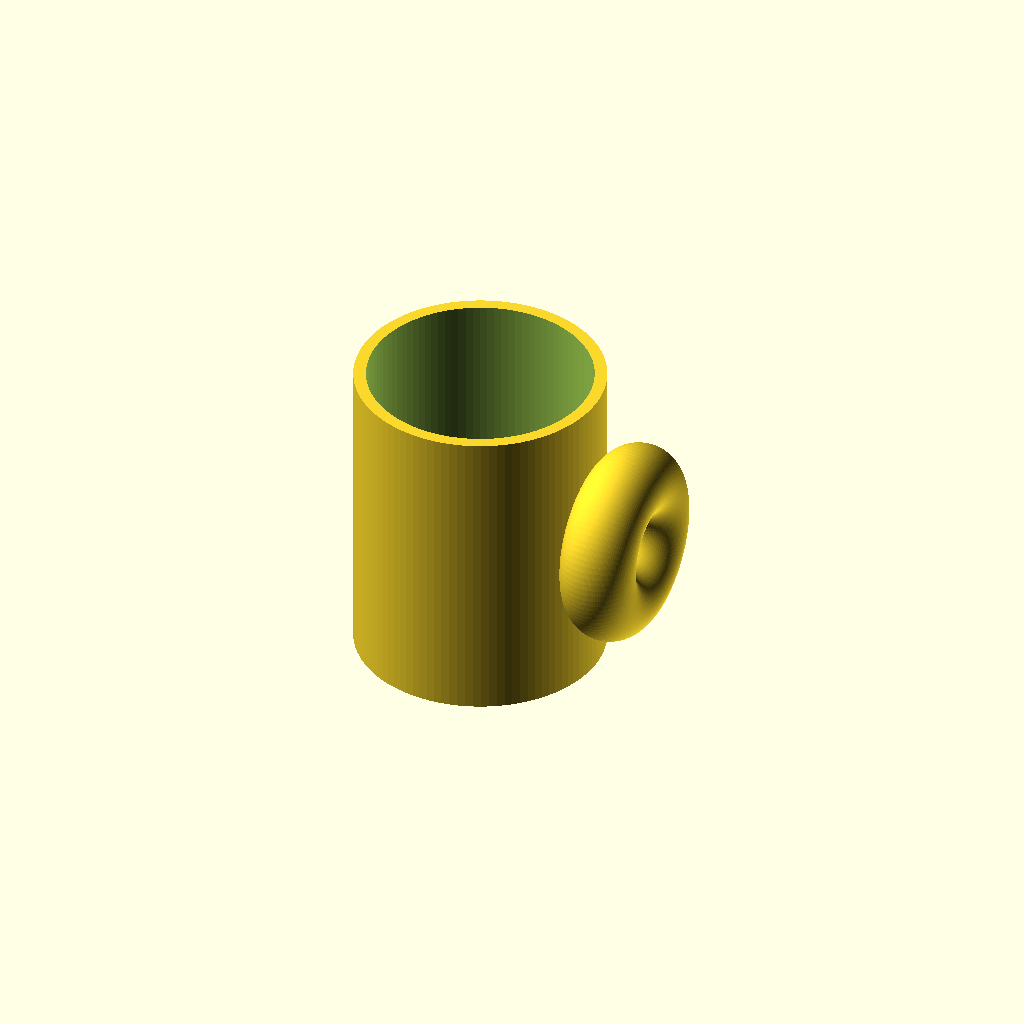
Cell 1: rendered with the file's own defaults.
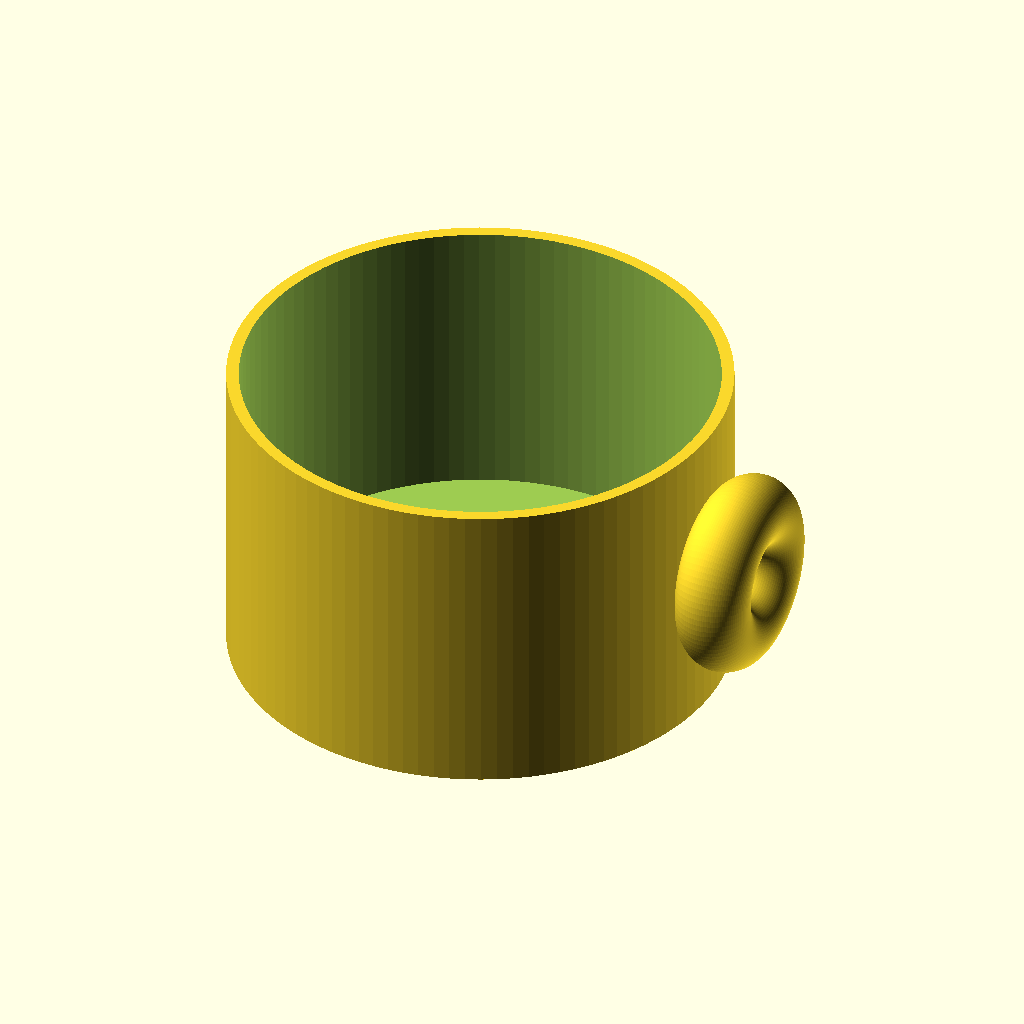
Cell 2 — outer_r set to 80, the other parameters unchanged.
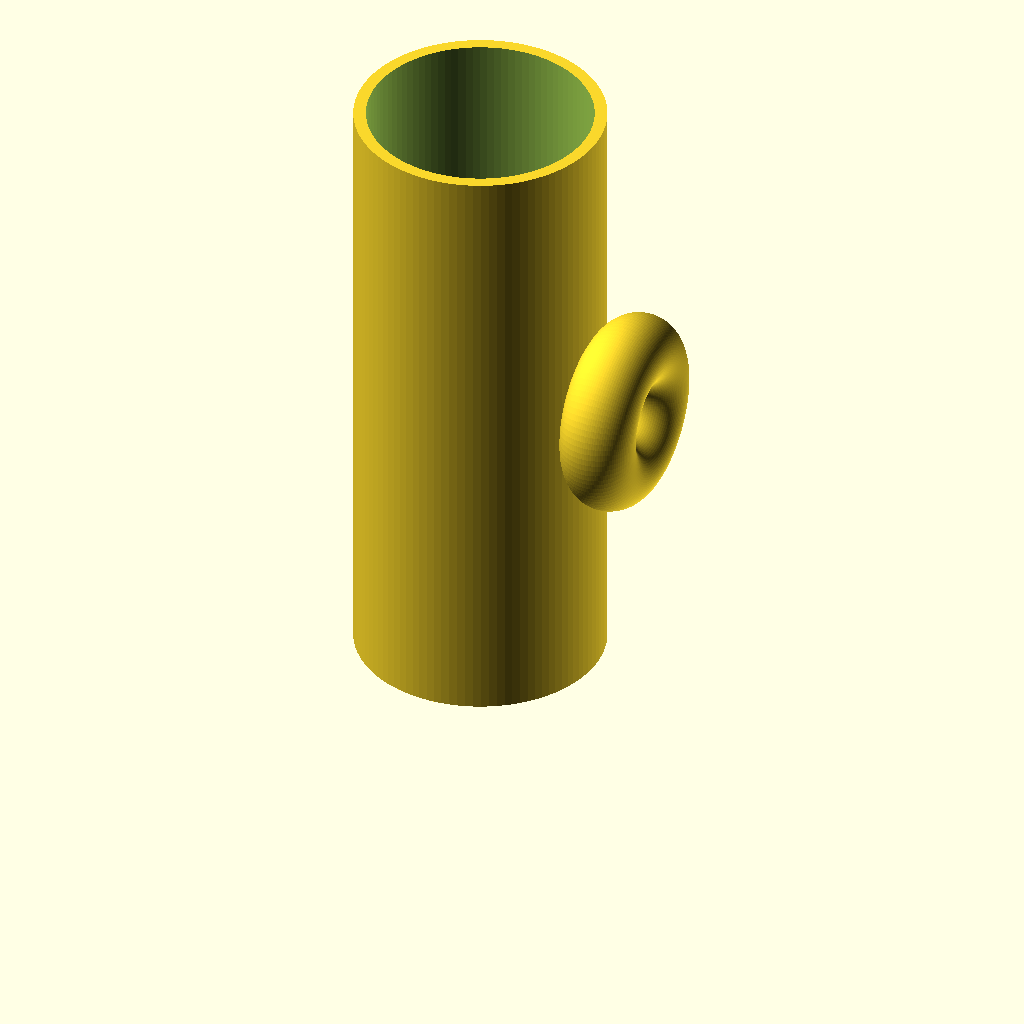
Cell 3: height = 200 (everything else at default).
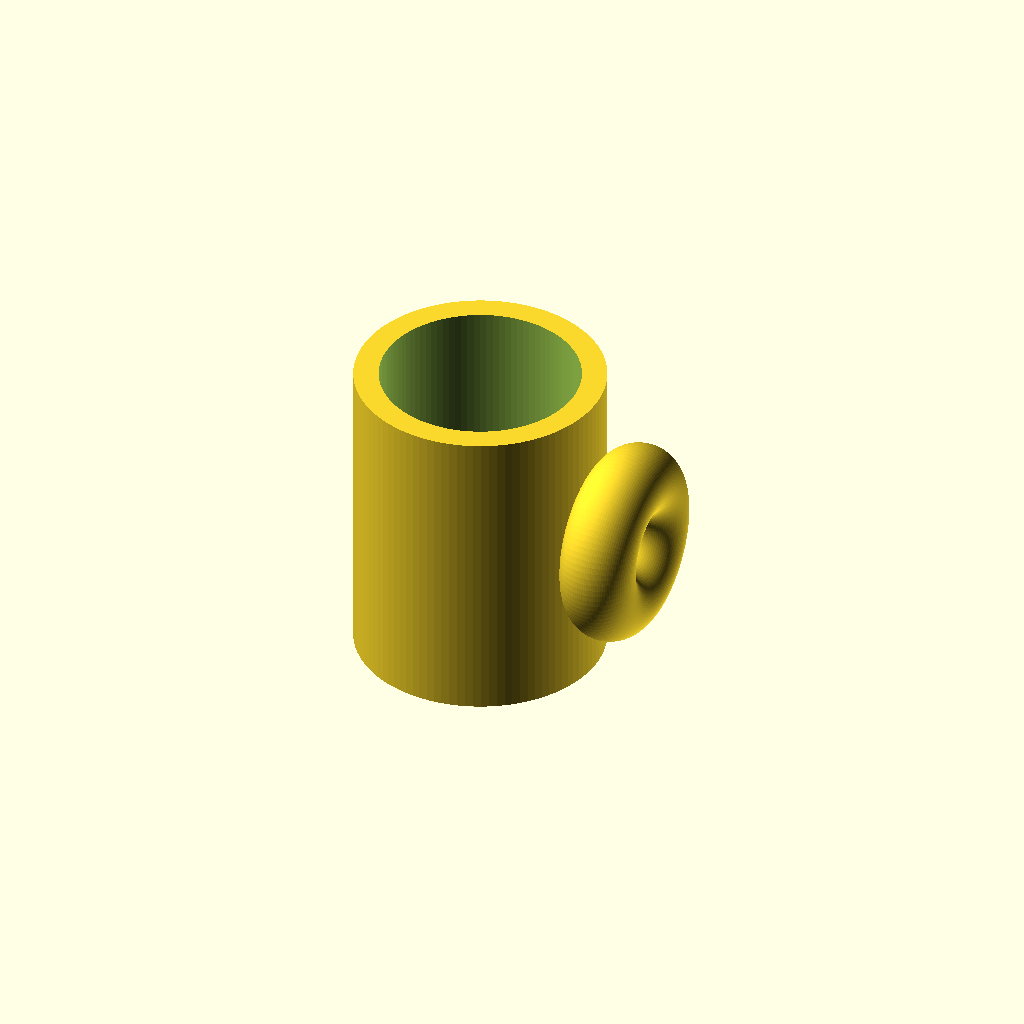
Cell 4 — wall_thick set to 8, the other parameters unchanged.
All cells are drawn from one camera (rotation 55°, 0°, 25°, orthographic, colour scheme Cornfield), so only the parameter changes between them.
Source of the model, results/tier-1-mug/iter-png-2_gemini-3.1-flash-lite-a916597d3152-2026-04-27T17-00-23-426Z/final.scad:
$fn = 100;

// カップ本体のパラメータ
outer_r = 40;     // 外径 80mm
height = 100;    // 高さ 100mm
wall_thick = 4;  // 肉厚 4mm
bottom_thick = 6;// 底の厚み 6mm

// 取手のパラメータ
handle_r = 12;            // 取手の断面半径
handle_ring_r = 20;       // 取手のリングの半径（中心線までの距離）
// 取手の位置調整：リングがカップにめり込みすぎないよう調整
handle_offset = outer_r - 2; 

module mug() {
    difference() {
        // カップの外形
        cylinder(r = outer_r, h = height);
        
        // 内側のくり抜き
        translate([0, 0, bottom_thick])
            cylinder(r = outer_r - wall_thick, h = height - bottom_thick + 0.1);
    }
}

module handle() {
    // カップの側面から突き出すリング状の取手
    translate([handle_offset + handle_r, 0, height / 2])
        rotate([0, 90, 0])
            rotate_extrude(angle = 360)
                translate([handle_ring_r, 0, 0])
                    circle(r = handle_r);
}

union() {
    mug();
    handle();
}
Customizer parameters (derived from the source; name, type, default, range or options):
outer_r: number, default 40
height: number, default 100
wall_thick: number, default 4
bottom_thick: number, default 6
handle_r: number, default 12
handle_ring_r: number, default 20
